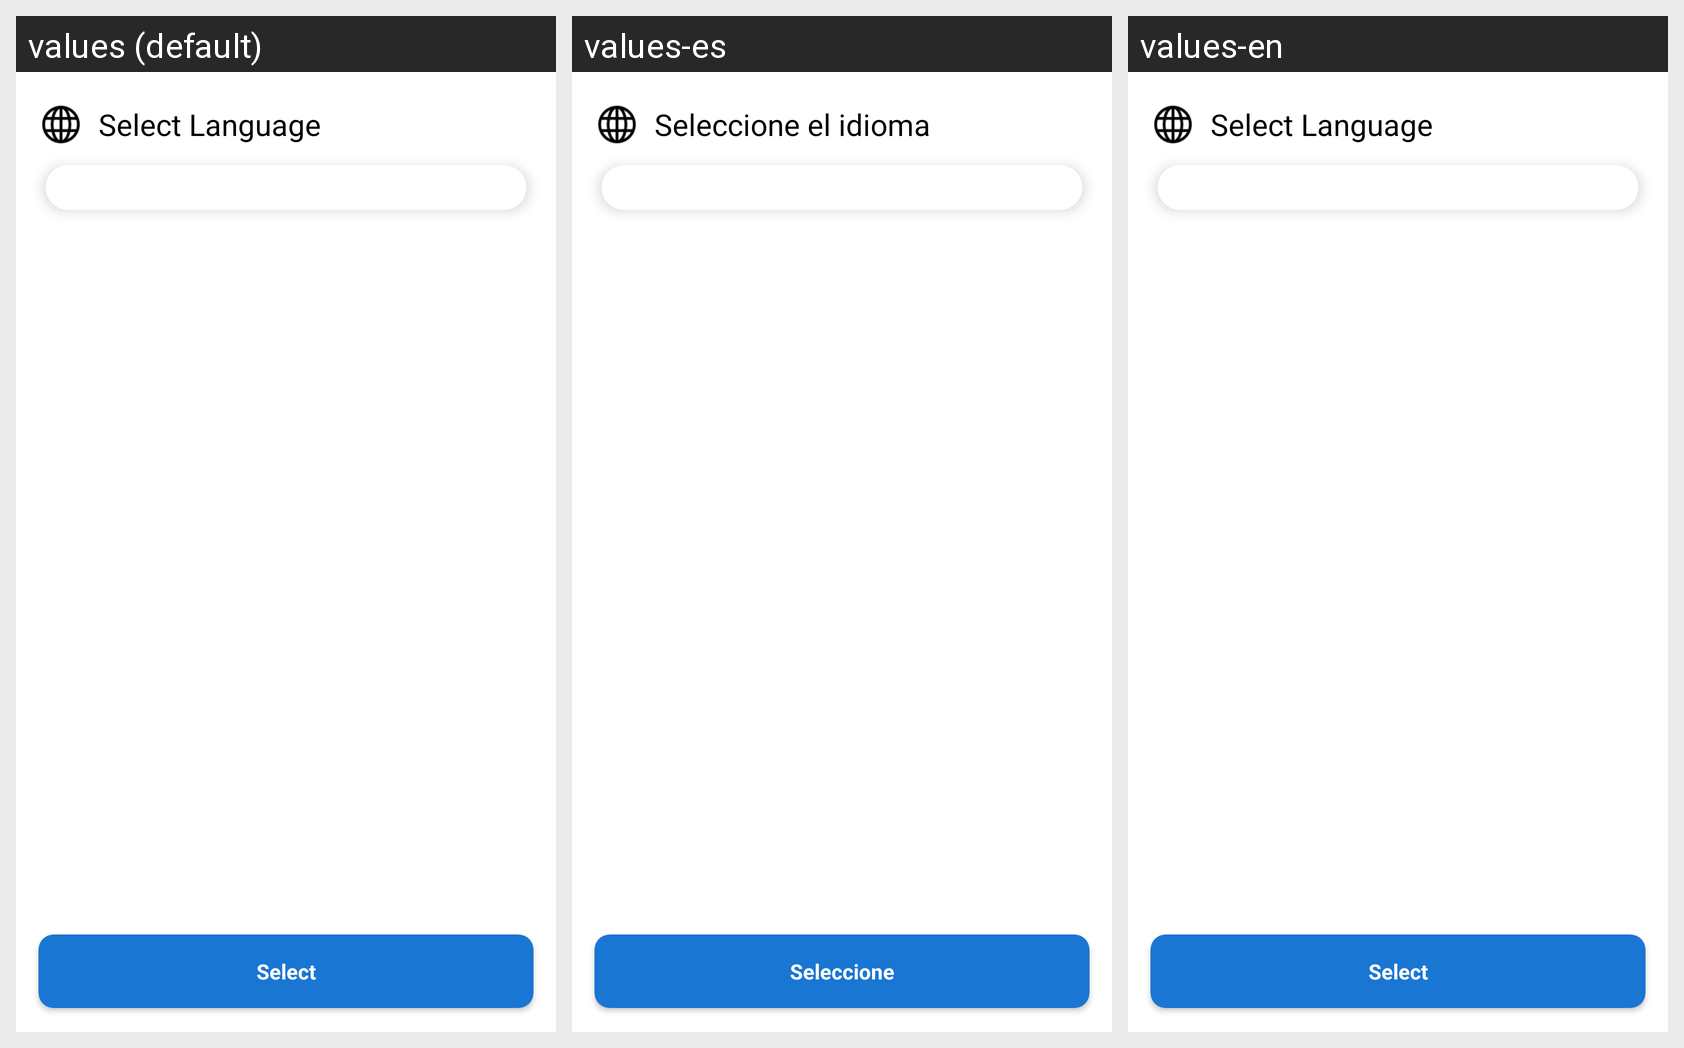

For this localized Android screen grid, give each drawn string resource with its value in every locale shown.
Android screen res/layout/activity_initiate_language.xml rendered under 3 locales, left to right: values (default), values-es, values-en. Device: Nexus 5 (rendered at 1080×1920; each locale shown at half size, 540×960, under a caption strip naming it); theme BlueTheme.
Other locales in the repository, not shown: values-ar, values-fr, values-th.
Strings drawn on this screen, with the default value and each locale's value (text and hints the layout hard-codes, and strings that could not be matched under every locale, appear in the picture but are not listed):

Select_Language
  values: Select Language
  values-es: Seleccione el idioma
  values-en: Select Language  [not translated; the default value is used]

Select
  values: Select
  values-es: Seleccione
  values-en: Select  [not translated; the default value is used]
